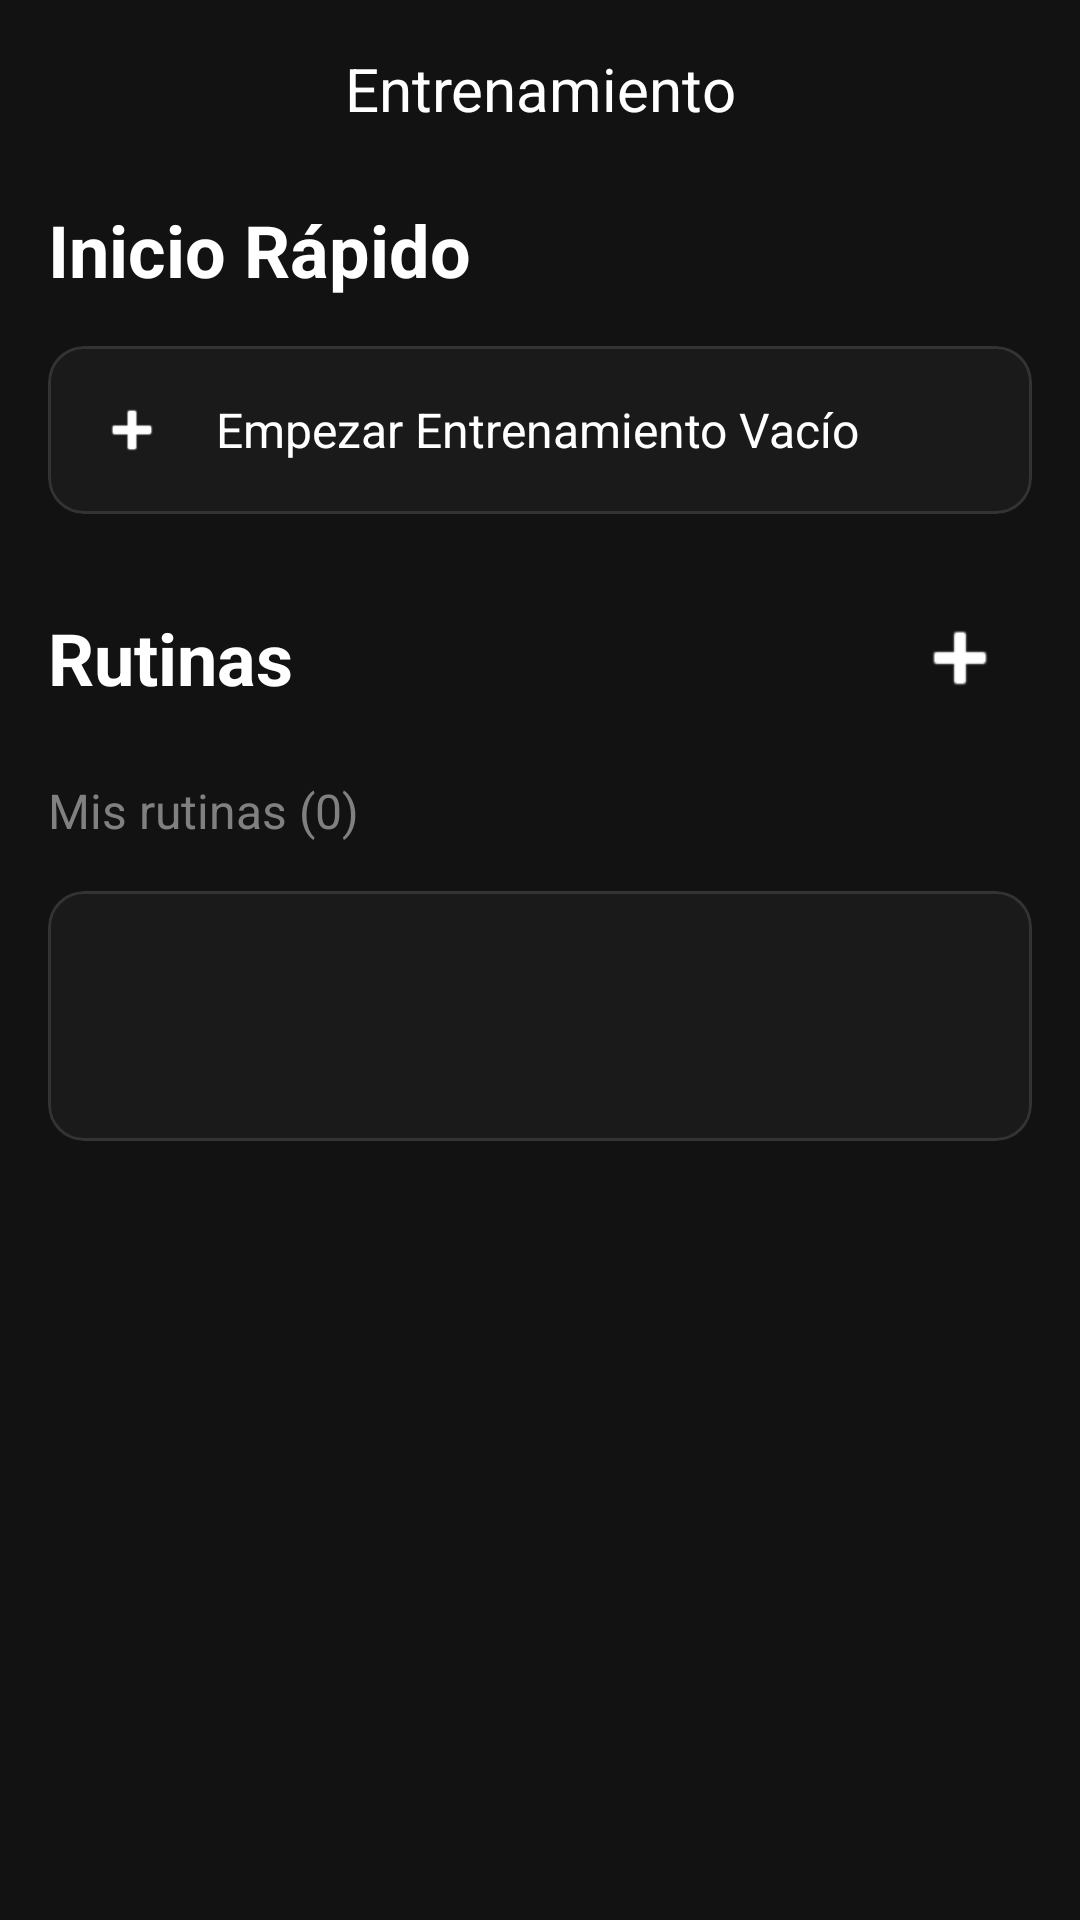

Here is an Android app screen rendered from its layout file. Give the layout XML and the strings, colors and styles it references.
<!-- AndroidManifest.xml: application theme Theme.StriveFitApp -->
<!-- res/layout/fragment_rutinas.xml -->
<?xml version="1.0" encoding="utf-8"?>
<ScrollView xmlns:android="http://schemas.android.com/apk/res/android"
    xmlns:app="http://schemas.android.com/apk/res-auto"
    android:layout_width="match_parent"
    android:layout_height="match_parent"
    android:background="@color/background"
    android:fillViewport="true">

    <LinearLayout
        android:layout_width="match_parent"
        android:layout_height="wrap_content"
        android:orientation="vertical"
        android:padding="16dp">

        
        <TextView
            android:layout_width="match_parent"
            android:layout_height="wrap_content"
            android:text="Entrenamiento"
            android:textAlignment="center"
            android:textColor="@color/white"
            android:textSize="20sp"
            android:layout_marginBottom="24dp" />

        
        <TextView
            android:layout_width="wrap_content"
            android:layout_height="wrap_content"
            android:text="Inicio Rápido"
            android:textColor="@color/white"
            android:textSize="24sp"
            android:textStyle="bold"
            android:layout_marginBottom="16dp" />

        <com.google.android.material.card.MaterialCardView
            android:id="@+id/cardEntrenamientoVacio"
            android:layout_width="match_parent"
            android:layout_height="wrap_content"
            android:layout_marginBottom="24dp"
            app:cardElevation="0dp"
            app:strokeWidth="1dp"
            app:strokeColor="#333333"
            app:cardBackgroundColor="#1A1A1A"
            app:cardCornerRadius="12dp">

            <LinearLayout
                android:layout_width="match_parent"
                android:layout_height="wrap_content"
                android:orientation="horizontal"
                android:padding="16dp"
                android:gravity="center_vertical">

                <ImageView
                    android:layout_width="24dp"
                    android:layout_height="24dp"
                    android:src="@android:drawable/ic_input_add"
                    android:tint="@color/white" />

                <TextView
                    android:layout_width="wrap_content"
                    android:layout_height="wrap_content"
                    android:layout_marginStart="16dp"
                    android:text="Empezar Entrenamiento Vacío"
                    android:textColor="@color/white"
                    android:textSize="16sp" />
            </LinearLayout>
        </com.google.android.material.card.MaterialCardView>

        
        <LinearLayout
            android:layout_width="match_parent"
            android:layout_height="wrap_content"
            android:orientation="horizontal"
            android:gravity="center_vertical"
            android:layout_marginBottom="16dp">

            <TextView
                android:layout_width="0dp"
                android:layout_height="wrap_content"
                android:layout_weight="1"
                android:text="Rutinas"
                android:textColor="@color/white"
                android:textSize="24sp"
                android:textStyle="bold" />

            <ImageButton
                android:id="@+id/btnNuevaRutina"
                android:layout_width="48dp"
                android:layout_height="48dp"
                android:background="?attr/selectableItemBackgroundBorderless"
                android:src="@android:drawable/ic_input_add"
                android:tint="@color/white"
                android:contentDescription="Añadir nueva rutina" />
        </LinearLayout>

        
        <TextView
            android:id="@+id/txtMisRutinas"
            android:layout_width="wrap_content"
            android:layout_height="wrap_content"
            android:text="Mis rutinas (0)"
            android:textColor="#808080"
            android:textSize="16sp"
            android:layout_marginBottom="16dp" />

        
        <LinearLayout
            android:id="@+id/containerRutinas"
            android:layout_width="match_parent"
            android:layout_height="wrap_content"
            android:orientation="vertical">

            
            <com.google.android.material.card.MaterialCardView
                android:layout_width="match_parent"
                android:layout_height="wrap_content"
                android:layout_marginBottom="8dp"
                app:cardElevation="0dp"
                app:strokeWidth="1dp"
                app:strokeColor="#333333"
                app:cardBackgroundColor="#1A1A1A"
                app:cardCornerRadius="12dp">

                <LinearLayout
                    android:layout_width="match_parent"
                    android:layout_height="wrap_content"
                    android:orientation="vertical"
                    android:padding="16dp">

                    <TextView
                        android:id="@+id/txtTituloRutina"
                        android:layout_width="match_parent"
                        android:layout_height="wrap_content"
                        android:textColor="@color/white"
                        android:textSize="18sp"
                        android:textStyle="bold"
                        android:layout_marginBottom="8dp"/>

                    <TextView
                        android:id="@+id/txtEjerciciosRutina"
                        android:layout_width="match_parent"
                        android:layout_height="wrap_content"
                        android:textColor="#808080"
                        android:textSize="14sp"/>
                </LinearLayout>
            </com.google.android.material.card.MaterialCardView>
        </LinearLayout>
    </LinearLayout>
</ScrollView>
<!-- resources referenced by this layout -->
<resources>
  <color name="background">#121212</color>
  <color name="white">#FFFFFF</color>
  <style name="Theme.StriveFitApp" parent="Theme.MaterialComponents.DayNight.DarkActionBar">
          
          <item name="colorPrimary">@color/primary</item>
          <item name="colorPrimaryVariant">@color/primary_dark</item>
          <item name="colorOnPrimary">@color/white</item>
          
          <item name="colorSecondary">@color/accent</item>
          <item name="colorSecondaryVariant">@color/primary_light</item>
          <item name="colorOnSecondary">@color/black</item>
          
          <item name="android:statusBarColor">@color/background</item>
          
          <item name="android:colorBackground">@color/background</item>
          <item name="colorSurface">@color/surface</item>
          <item name="colorOnSurface">@color/text_primary</item>
          
          <item name="android:textColorPrimary">@color/text_primary</item>
          <item name="android:textColorSecondary">@color/text_secondary</item>
          <item name="android:textColorHint">@color/text_hint</item>
          
      </style>
  <color name="primary">#2196F3</color>
  <color name="primary_dark">#1976D2</color>
  <color name="accent">#00BCD4</color>
  <color name="primary_light">#64B5F6</color>
  <color name="black">#000000</color>
  <color name="surface">#1E1E1E</color>
  <color name="text_primary">#FFFFFF</color>
  <color name="text_secondary">#B3FFFFFF</color>
  <color name="text_hint">#80FFFFFF</color>
</resources>
